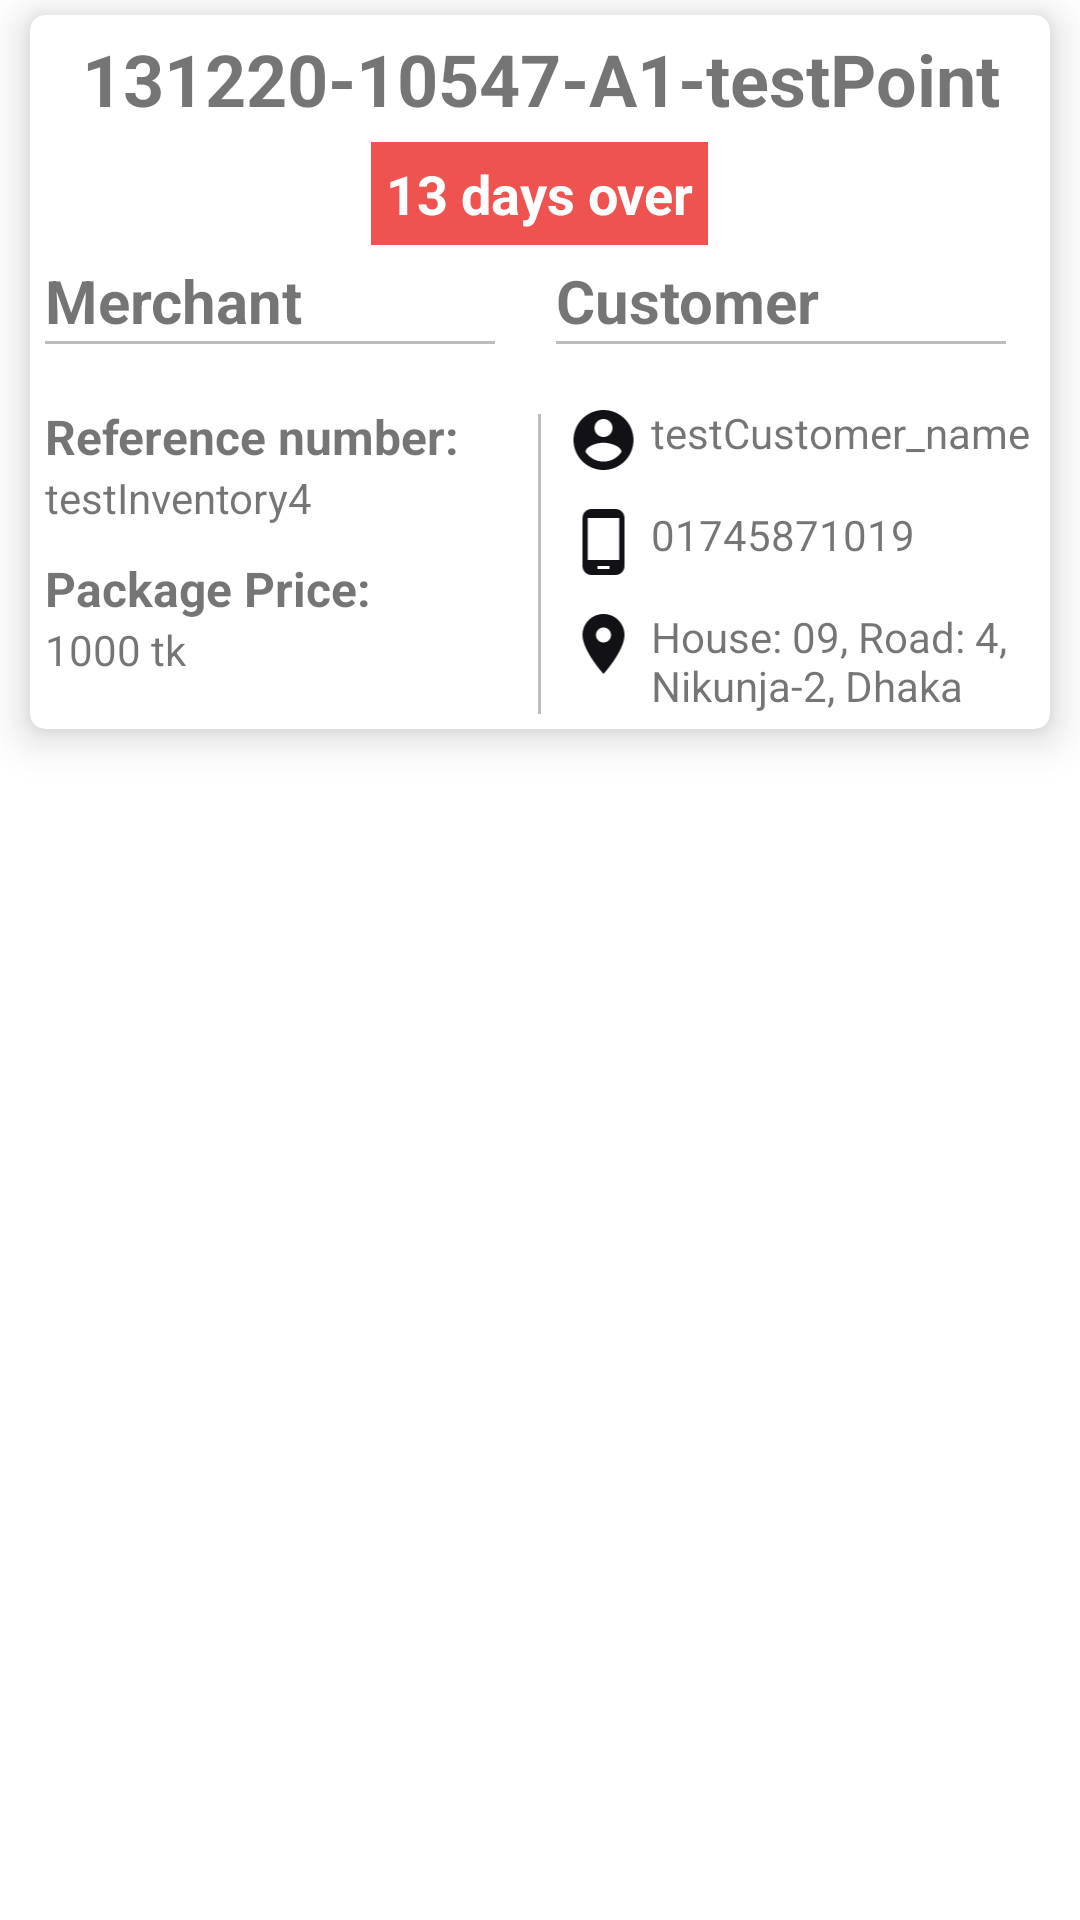

Here is an Android app screen rendered from its layout file. Give the layout XML and the strings, colors and styles it references.
<!-- AndroidManifest.xml: application theme Theme.WIngsUI -->
<!-- res/layout/itemview_sla_missed_orders.xml -->
<?xml version="1.0" encoding="utf-8"?>
<LinearLayout xmlns:android="http://schemas.android.com/apk/res/android"
    xmlns:app="http://schemas.android.com/apk/res-auto"
    android:orientation="vertical"
    android:layout_width="match_parent"
    android:layout_height="match_parent">

    <androidx.cardview.widget.CardView
        android:layout_width="match_parent"
        android:layout_height="wrap_content"
        app:cardElevation="8dp"
        app:cardCornerRadius="5dp"
        android:layout_marginTop="5dp"
        android:layout_marginStart="10dp"
        android:layout_marginBottom="5dp"
        android:layout_marginEnd="10dp">

        <LinearLayout
            android:layout_width="match_parent"
            android:layout_height="wrap_content"
            android:padding="5dp"
            android:orientation="vertical">

            <TextView
                android:layout_width="match_parent"
                android:layout_height="wrap_content"
                android:text="131220-10547-A1-testPoint"
                android:gravity="center"
                android:textSize="24sp"
                android:textStyle="bold"/>
            <TextView
                android:layout_width="wrap_content"
                android:layout_height="wrap_content"
                android:text="13 days over"
               android:layout_gravity="center"
                android:textSize="18sp"
                android:textStyle="bold"
                android:background="@color/red_400"
                android:textColor="@color/white"
                android:padding="5dp"
                android:layout_marginTop="5dp"/>

            <LinearLayout
                android:layout_width="match_parent"
                android:layout_height="wrap_content"
                android:orientation="horizontal"
                android:layout_marginTop="5dp"
                android:weightSum="2">

                <LinearLayout
                    android:layout_width="0dp"
                    android:layout_height="wrap_content"
                    android:layout_weight="1"
                    android:layout_marginEnd="5dp"
                    android:orientation="vertical">

                    <TextView
                        android:layout_width="match_parent"
                        android:layout_height="wrap_content"
                        android:text="Merchant"
                        android:textStyle="bold"
                        android:textSize="20sp"/>
                    <View
                        android:layout_width="150dp"
                        android:layout_height="1dp"
                        android:background="@color/grey_400"/>
                    <TextView
                        android:layout_width="wrap_content"
                        android:layout_height="wrap_content"
                        android:layout_marginTop="20dp"
                        android:text="Reference number:"
                        android:textStyle="bold"
                        android:textSize="16sp"/>
                    <TextView
                        android:layout_width="wrap_content"
                        android:layout_height="wrap_content"
                        android:text="testInventory4" />
                    <TextView
                        android:layout_width="wrap_content"
                        android:layout_height="wrap_content"
                        android:layout_marginTop="10dp"
                        android:text="Package Price:"
                        android:textStyle="bold"
                        android:textSize="16sp"/>
                    <TextView
                        android:layout_width="wrap_content"
                        android:layout_height="wrap_content"
                        android:text="1000 tk" />
                </LinearLayout>
                <View
                    android:layout_width="1dp"
                    android:layout_height="100dp"
                    android:background="@color/grey_400"
                    android:layout_marginEnd="5dp"
                    android:layout_gravity="bottom"/>
                <LinearLayout
                    android:layout_width="0dp"
                    android:layout_height="wrap_content"
                    android:layout_weight="1"
                    android:orientation="vertical">


                    <TextView
                        android:layout_width="match_parent"
                        android:layout_height="wrap_content"
                        android:text="Customer"
                        android:textStyle="bold"
                        android:textSize="20sp"/>
                    <View
                        android:layout_width="150dp"
                        android:layout_height="1dp"
                        android:background="@color/grey_400"/>

                    <LinearLayout
                        android:layout_width="match_parent"
                        android:layout_height="wrap_content"
                        android:layout_marginTop="20dp"
                        android:weightSum="1">

                        <ImageView
                            android:layout_width="0dp"
                            android:layout_height="wrap_content"
                            android:layout_weight="0.2"
                            android:src="@drawable/customer_name_drawable"/>
                        <TextView
                            android:layout_width="0dp"
                            android:layout_height="wrap_content"
                            android:layout_weight="0.8"
                            android:text="testCustomer_name"/>
                    </LinearLayout>
                    <LinearLayout
                        android:layout_width="match_parent"
                        android:layout_height="wrap_content"
                        android:layout_marginTop="10dp"
                        android:weightSum="1">

                        <ImageView
                            android:layout_width="0dp"
                            android:layout_height="wrap_content"
                            android:layout_weight="0.2"
                            android:src="@drawable/customer_phone_drawable"/>
                        <TextView
                            android:layout_width="0dp"
                            android:layout_height="wrap_content"
                            android:layout_weight="0.8"
                            android:text="01745871019"/>
                    </LinearLayout>
                    <LinearLayout
                        android:layout_width="match_parent"
                        android:layout_height="wrap_content"
                        android:layout_marginTop="10dp"
                        android:weightSum="1">

                        <ImageView
                            android:layout_width="0dp"
                            android:layout_height="wrap_content"
                            android:layout_weight="0.2"
                            android:src="@drawable/customer_address_draawable"/>
                        <TextView
                            android:layout_width="0dp"
                            android:layout_height="wrap_content"
                            android:layout_weight="0.8"
                            android:text="House: 09, Road: 4, Nikunja-2, Dhaka"/>
                    </LinearLayout>
                </LinearLayout>

            </LinearLayout>
        </LinearLayout>


    </androidx.cardview.widget.CardView>

</LinearLayout>
<!-- resources referenced by this layout -->
<resources>
  <color name="grey_400">#BDBDBD</color>
  <color name="red_400">#EF5350</color>
  <color name="white">#FFFFFFFF</color>
  
      //
  <!-- drawable customer_address_draawable (drawable) -->
  <vector android:height="24dp" android:tint="#121216"
      android:viewportHeight="24" android:viewportWidth="24"
      android:width="24dp" xmlns:android="http://schemas.android.com/apk/res/android">
      <path android:fillColor="@android:color/white" android:pathData="M12,2C8.13,2 5,5.13 5,9c0,5.25 7,13 7,13s7,-7.75 7,-13c0,-3.87 -3.13,-7 -7,-7zM12,11.5c-1.38,0 -2.5,-1.12 -2.5,-2.5s1.12,-2.5 2.5,-2.5 2.5,1.12 2.5,2.5 -1.12,2.5 -2.5,2.5z"/>
  </vector>
  <!-- drawable customer_name_drawable (drawable) -->
  <vector android:height="24dp" android:tint="#121216"
      android:viewportHeight="24" android:viewportWidth="24"
      android:width="24dp" xmlns:android="http://schemas.android.com/apk/res/android">
      <path android:fillColor="@android:color/white" android:pathData="M12,2C6.48,2 2,6.48 2,12s4.48,10 10,10 10,-4.48 10,-10S17.52,2 12,2zM12,5c1.66,0 3,1.34 3,3s-1.34,3 -3,3 -3,-1.34 -3,-3 1.34,-3 3,-3zM12,19.2c-2.5,0 -4.71,-1.28 -6,-3.22 0.03,-1.99 4,-3.08 6,-3.08 1.99,0 5.97,1.09 6,3.08 -1.29,1.94 -3.5,3.22 -6,3.22z"/>
  </vector>
  <!-- drawable customer_phone_drawable (drawable) -->
  <vector android:height="24dp" android:tint="#121216"
      android:viewportHeight="24" android:viewportWidth="24"
      android:width="24dp" xmlns:android="http://schemas.android.com/apk/res/android">
      <path android:fillColor="@android:color/white" android:pathData="M16,1L8,1C6.34,1 5,2.34 5,4v16c0,1.66 1.34,3 3,3h8c1.66,0 3,-1.34 3,-3L19,4c0,-1.66 -1.34,-3 -3,-3zM14,21h-4v-1h4v1zM17.25,18L6.75,18L6.75,4h10.5v14z"/>
  </vector>
  <style name="Theme.WIngsUI" parent="Theme.MaterialComponents.Light">
          
          <item name="colorPrimary">@color/blue_400</item>
          <item name="colorPrimaryVariant">@color/blue_700</item>
          <item name="colorOnPrimary">@color/white</item>
          
          <item name="colorSecondary">@color/teal_200</item>
          <item name="colorSecondaryVariant">@color/teal_700</item>
          <item name="colorOnSecondary">@color/color_white</item>
          
          <item name="android:statusBarColor" tools:targetApi="l">?attr/colorPrimaryVariant</item>
          
      </style>
  <color name="blue_400">#42A5F5</color>
  <color name="blue_700">#1976D2</color>
  <color name="teal_200">#80CBC4</color>
  <color name="teal_700">#00796B</color>
  <color name="color_white">#FFFFFF</color>
</resources>
